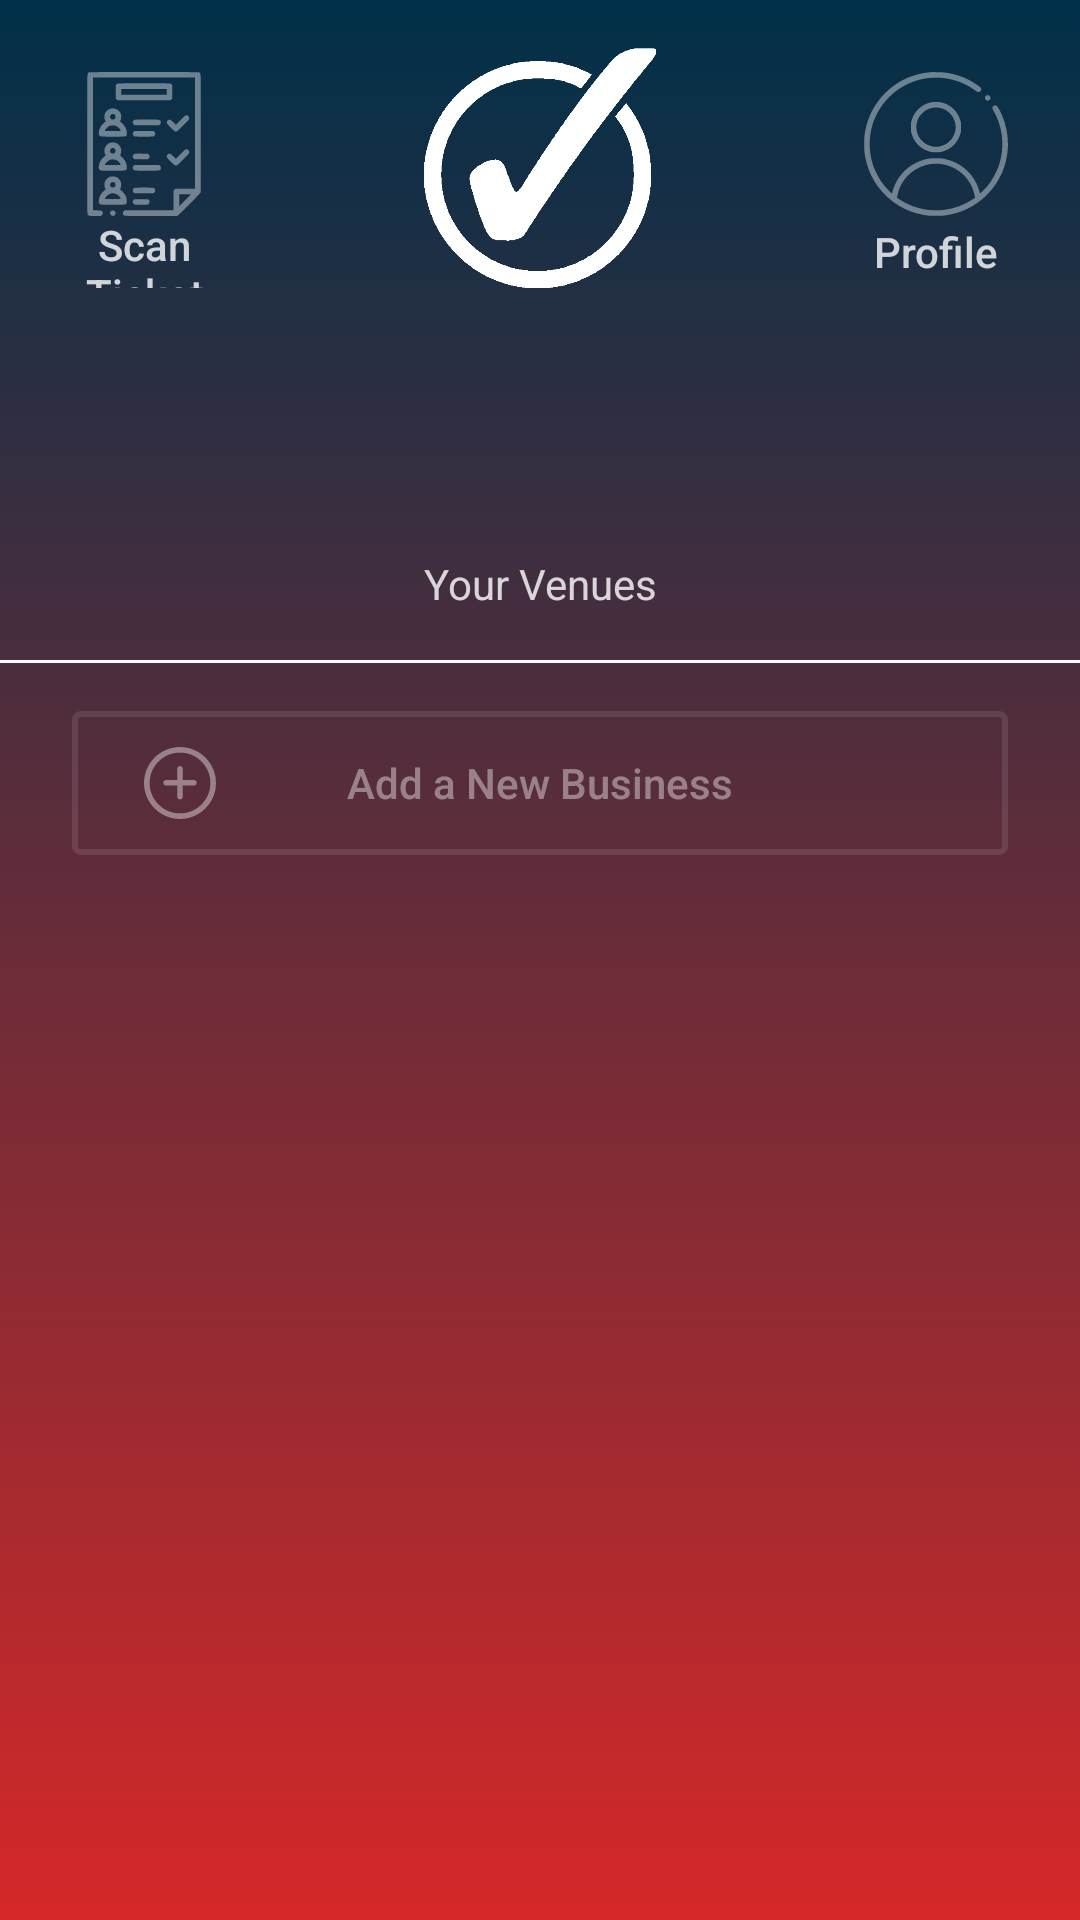

Layout XML and referenced resources for this Android screen:
<!-- AndroidManifest.xml: application theme Theme.TickIt -->
<!-- res/layout/activity_owner_home_page.xml -->
<?xml version="1.0" encoding="utf-8"?>
<androidx.constraintlayout.widget.ConstraintLayout xmlns:android="http://schemas.android.com/apk/res/android"
    xmlns:app="http://schemas.android.com/apk/res-auto"
    xmlns:tools="http://schemas.android.com/tools"
    android:layout_width="match_parent"
    android:layout_height="match_parent"
    android:background="@drawable/bg_main"
    tools:context=".OwnerHomePage">

    <ListView
        android:id="@+id/ListView"
        android:layout_width="0dp"
        android:layout_height="0dp"
        app:layout_constraintEnd_toStartOf="@+id/guideline_right"
        app:layout_constraintStart_toStartOf="@+id/guideline_left"
        app:layout_constraintTop_toBottomOf="@+id/NewBusiness"
        app:layout_constraintBottom_toBottomOf="parent"/>


    <androidx.constraintlayout.widget.Guideline
        android:id="@+id/guideline_left"
        android:layout_width="wrap_content"
        android:layout_height="wrap_content"
        android:orientation="vertical"
        app:layout_constraintGuide_begin="24dp" />

    <androidx.constraintlayout.widget.Guideline
        android:id="@+id/guideline_right"
        android:layout_width="wrap_content"
        android:layout_height="wrap_content"
        android:orientation="vertical"
        app:layout_constraintGuide_end="24dp" />


    <ImageView
        android:id="@+id/Logo"
        android:layout_width="88dp"
        android:layout_height="80dp"
        android:layout_marginTop="16dp"
        android:src="@drawable/white_check_mark_symbol_11549993297psg7f12raf"
        app:layout_constraintEnd_toStartOf="@+id/guideline_right"
        app:layout_constraintStart_toStartOf="@+id/guideline_left"
        app:layout_constraintTop_toTopOf="parent" />

    <TextView
        android:id="@+id/displayowneremail"
        android:layout_width="wrap_content"
        android:layout_height="wrap_content"
        android:textColor="@color/text_details"
        app:layout_constraintTop_toBottomOf="@id/displayownerage"
        app:layout_constraintStart_toStartOf="@id/guideline_left"
        app:layout_constraintEnd_toStartOf="@id/guideline_right"/>

    <TextView
        android:id="@+id/displayownerage"
        android:layout_width="wrap_content"
        android:layout_height="wrap_content"
        android:textColor="@color/text_details"
        app:layout_constraintTop_toBottomOf="@id/displayownername"
        app:layout_constraintStart_toStartOf="@id/guideline_left"
        app:layout_constraintEnd_toStartOf="@id/guideline_right"/>

    <TextView
        android:id="@+id/displayownername"
        android:layout_width="wrap_content"
        android:textColor="@color/text_details"
        android:layout_height="wrap_content"
        app:layout_constraintTop_toBottomOf="@id/Logo"
        android:layout_marginTop="16dp"
        app:layout_constraintStart_toStartOf="@id/guideline_left"
        app:layout_constraintEnd_toStartOf="@id/guideline_right"
        />

    <Button
        android:id="@+id/NewBusiness"
        android:layout_width="0dp"
        android:layout_height="wrap_content"
        android:layout_marginTop="16dp"
        android:layout_marginBottom="16dp"
        android:background="@drawable/btn_bg"
        android:drawableLeft="@drawable/ic_add"
        android:paddingLeft="24dp"
        android:paddingRight="48dp"
        android:text="Add a New Business"
        android:textAllCaps="false"
        android:textColor="@color/text_details_medium"
        app:layout_constraintEnd_toStartOf="@+id/guideline_right"
        app:layout_constraintStart_toStartOf="@+id/guideline_left"
        app:layout_constraintTop_toBottomOf="@id/header_line" />

    <Button
        android:id="@+id/editownerprofile"
        android:layout_width="0dp"
        android:layout_marginTop="8dp"
        android:layout_height="0dp"
        android:layout_gravity="center"
        android:drawableTop="@drawable/ic_user"
        android:text="Profile"
        android:gravity="center"
        android:layout_marginRight="0dp"
        android:paddingLeft="64dp"
        android:background="@android:color/transparent"
        android:textAllCaps="false"
        android:textColor="@color/text_details"
        app:layout_constraintBottom_toBottomOf="@+id/Logo"
        app:layout_constraintEnd_toStartOf="@+id/guideline_right"
        app:layout_constraintStart_toEndOf="@+id/Logo"
        app:layout_constraintTop_toTopOf="@+id/Logo" />

    <Button
        android:id="@+id/scanticket"
        android:layout_width="0dp"
        android:layout_height="0dp"
        android:layout_gravity="center"
        android:layout_marginTop="8dp"
        android:background="@android:color/transparent"
        android:drawableTop="@drawable/ic_guest_list"
        android:gravity="center"
        android:paddingRight="64dp"
        android:text="Scan Ticket"
        android:textAllCaps="false"
        android:textColor="@color/text_details"
        app:layout_constraintBottom_toBottomOf="@+id/Logo"
        app:layout_constraintEnd_toStartOf="@+id/Logo"
        app:layout_constraintStart_toEndOf="@id/guideline_left"
        app:layout_constraintTop_toTopOf="@+id/Logo" />

    <View
        android:id="@+id/header_line"
        android:layout_width="0dp"
        android:layout_height="1dp"
        android:layout_marginTop="16dp"
        android:background="#fff"
        app:layout_constraintTop_toBottomOf="@id/textview11"
        tools:ignore="MissingConstraints" />

    <TextView
        android:id="@+id/textview11"
        android:layout_width="wrap_content"
        android:layout_height="wrap_content"
        android:text="Your Venues"
        android:textColor="@color/text_details"
        app:layout_constraintStart_toStartOf="@id/guideline_left"
        app:layout_constraintEnd_toStartOf="@id/guideline_right"
        app:layout_constraintTop_toBottomOf="@id/displayowneremail"
        android:layout_marginTop="16dp" />

</androidx.constraintlayout.widget.ConstraintLayout>
<!-- resources referenced by this layout -->
<resources>
  <color name="text_details">#CCFFFFFF</color>
  <color name="text_details_medium">#66FFFFFF</color>
  <!-- drawable bg_main (drawable) -->
  <?xml version="1.0" encoding="utf-8"?>
  <shape xmlns:android="http://schemas.android.com/apk/res/android">
      <gradient
          android:startColor="@color/colorPrimary"
          android:endColor="@color/colorSecondary"
          android:angle="-45" />
  </shape>
  <!-- drawable btn_bg (drawable) -->
  <?xml version="1.0" encoding="utf-8"?>
  <selector xmlns:android="http://schemas.android.com/apk/res/android">
  
      <item android:state_pressed="true">
          <shape>
              <stroke android:color="@color/text_details" android:width="2dp" />
              <corners android:radius="2dp" />
          </shape>
      </item>
  
      <item android:state_pressed="false">
          <shape>
              <stroke android:color="@color/text_details_light" android:width="2dp" />
              <corners android:radius="2dp" />
          </shape>
      </item>
  
  </selector>
  <!-- drawable ic_add (drawable) -->
  <vector android:height="24dp" android:viewportHeight="512"
      android:viewportWidth="512" android:width="24dp" xmlns:android="http://schemas.android.com/apk/res/android">
      <path android:fillColor="@color/text_details_medium"
          android:pathData="M233,1c-49.4,4.8 -95,23 -135,53.8 -19.5,15 -44.8,43.2 -59.4,66.2 -6.3,9.9 -18.6,35.1 -23,47.1 -4.9,13.4 -10.2,34 -12.8,49.9 -3.1,19.5 -3.1,56.5 0,76 4.5,27.6 11.6,49.8 23.7,74.5 13.2,26.9 26.9,46 48.9,68.1 22.1,22 41.2,35.7 68.1,48.9 24.7,12.1 46.9,19.2 74.5,23.7 19.5,3.1 56.5,3.1 76,-0 27.6,-4.5 49.8,-11.6 74.5,-23.7 26.9,-13.2 46,-26.9 68.1,-48.9 22,-22.1 35.7,-41.2 48.9,-68.1 8.8,-17.9 13.2,-29.6 18,-47.6 6.3,-24 7.8,-37.1 7.8,-64.9 0,-27.8 -1.5,-40.9 -7.8,-64.9 -4.8,-18 -9.2,-29.7 -18,-47.6 -13.2,-26.9 -26.9,-46 -48.9,-68.1 -22.1,-22 -41.2,-35.7 -68.1,-48.9 -24.6,-12.1 -47.4,-19.3 -74,-23.5 -14.7,-2.3 -47.5,-3.4 -61.5,-2zM279.8,41.1c48.8,5.3 93.4,27 128.8,62.3 41.5,41.5 63.4,94.3 63.4,152.6 0,58.3 -21.9,111.1 -63.4,152.6 -41.5,41.5 -94.3,63.4 -152.6,63.4 -58.3,-0 -111.1,-21.9 -152.6,-63.4 -41.5,-41.5 -63.4,-94.3 -63.4,-152.6 0,-58.3 21.9,-111.1 63.4,-152.6 34.9,-34.9 80,-56.9 127.6,-62.3 11,-1.2 37.6,-1.3 48.8,-0z" android:strokeColor="#00000000"/>
      <path android:fillColor="@color/text_details_medium"
          android:pathData="M251.5,135.9c-6.7,1.7 -12.7,7.4 -14.4,13.8 -0.7,2.4 -1.1,19 -1.1,44l0,40.3 -39,-0c-25.1,-0 -40.8,0.4 -44.2,1.1 -6.5,1.4 -12.9,7.3 -14.8,13.6 -2.7,8.9 1.8,19.1 10.2,23.2 4.3,2 5.6,2.1 46.1,2.1l41.6,-0 0.3,42.2c0.3,40.7 0.4,42.5 2.4,46.3 1.1,2.2 4,5.3 6.3,7 3.7,2.6 5.1,3 11.1,3 6,-0 7.4,-0.4 11.1,-3 2.3,-1.7 5.2,-4.8 6.3,-7 2,-3.8 2.1,-5.6 2.4,-46.3l0.3,-42.2 41.6,-0c40.5,-0 41.8,-0.1 46.1,-2.1 8.4,-4.1 12.9,-14.3 10.2,-23.2 -1.9,-6.3 -8.3,-12.2 -14.8,-13.6 -3.4,-0.7 -19.1,-1.1 -44.2,-1.1l-39,-0 0,-40.3c0,-25 -0.4,-41.6 -1.1,-44 -1.1,-4.3 -5.9,-10.1 -9.8,-12.1 -3.5,-1.8 -9.9,-2.6 -13.6,-1.7z" android:strokeColor="#00000000"/>
  </vector>
  <!-- drawable ic_guest_list: vector/xml drawable (drawable, 6190 chars, omitted) -->
  <!-- drawable ic_user: vector/xml drawable (drawable, 2643 chars, omitted) -->
  <!-- drawable white_check_mark_symbol_11549993297psg7f12raf: png bitmap (drawable, 5305 bytes) -->
  <style name="Theme.TickIt" parent="Theme.AppCompat.Light.NoActionBar">
          
          <item name="colorPrimary">@color/colorPrimary</item>
          <item name="colorSecondary">@color/colorSecondary</item>
          <item name="colorTertiary">@color/colorTertiary</item>
  
  
      </style>
  <color name="colorPrimary">#003049</color>
  <color name="colorSecondary">#D62828</color>
  <color name="text_details_light">#1aFFFFFF</color>
  <color name="colorTertiary">#F77F00</color>
</resources>
